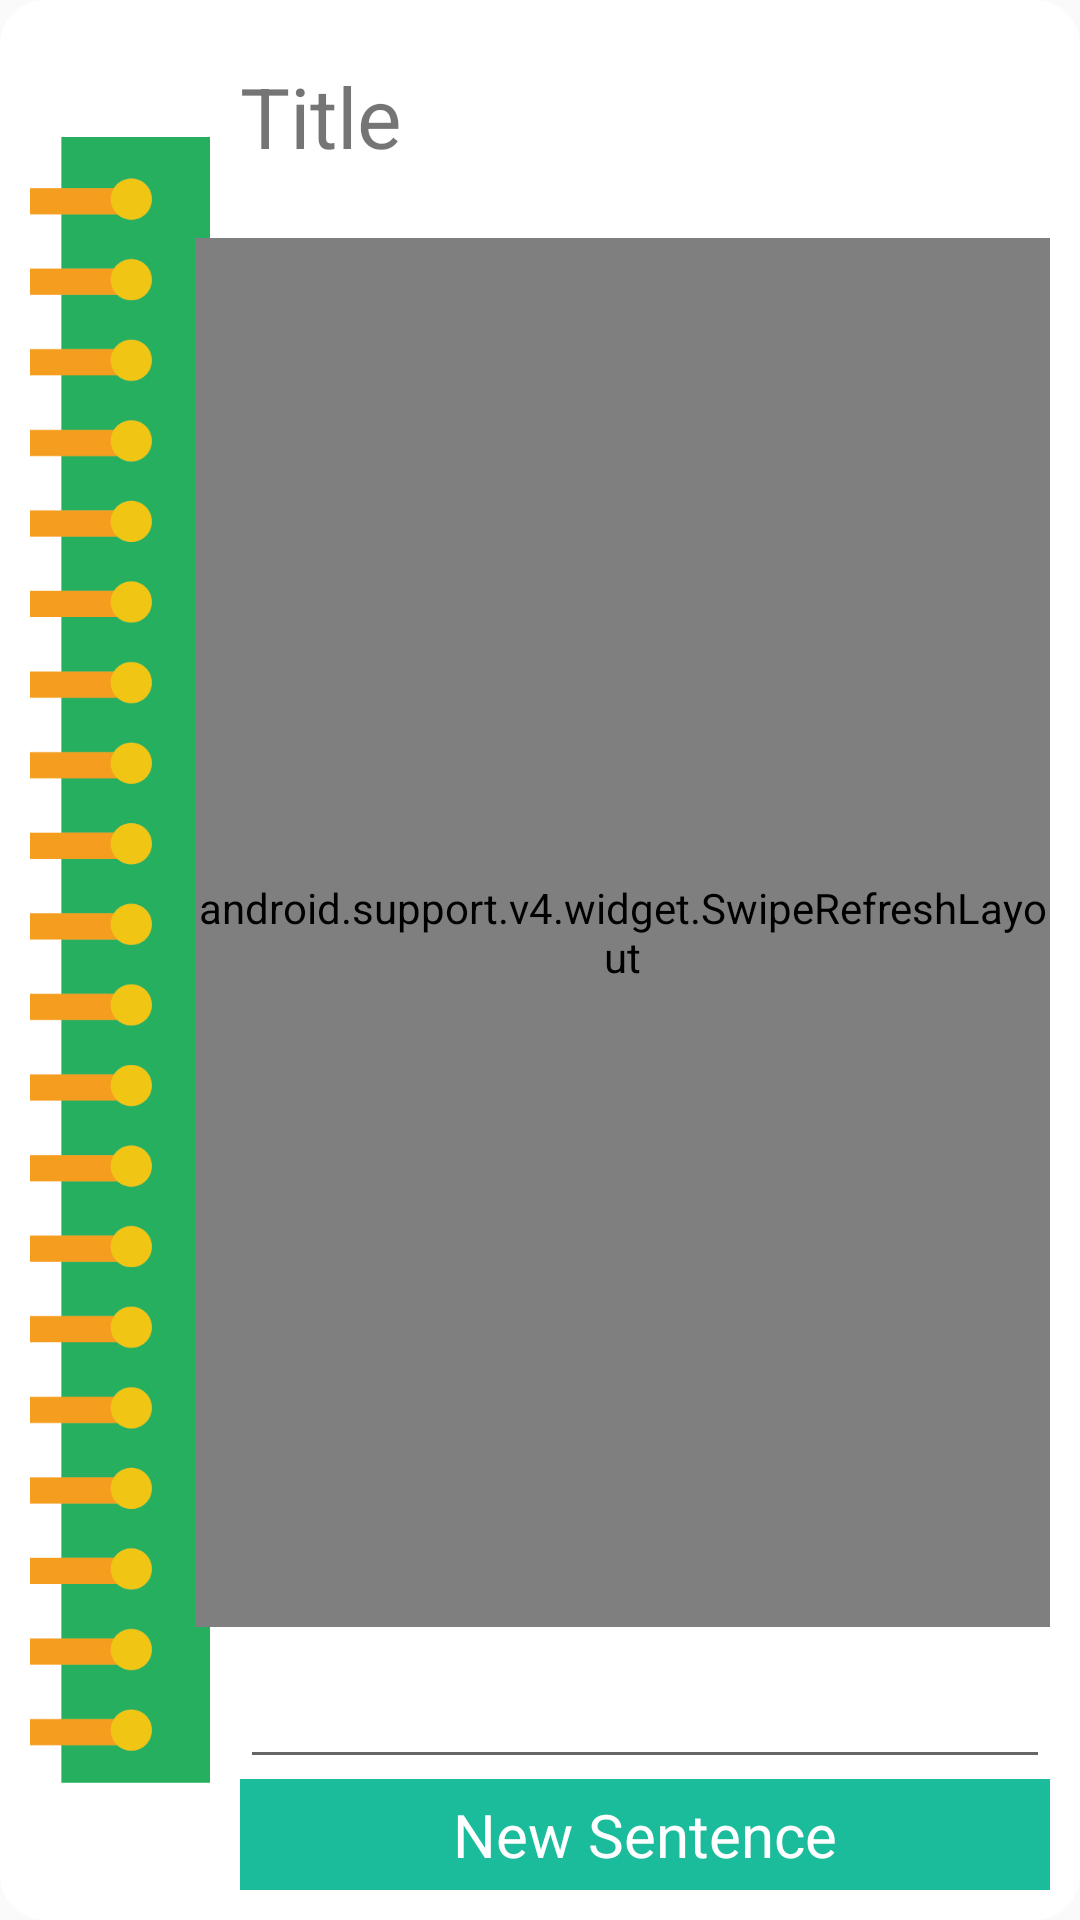

Here is an Android app screen rendered from its layout file. Give the layout XML and the strings, colors and styles it references.
<!-- AndroidManifest.xml: application theme AppTheme -->
<!-- res/layout/activity_story.xml -->
<RelativeLayout
    xmlns:android="http://schemas.android.com/apk/res/android"
    xmlns:tools="http://schemas.android.com/tools"
    android:layout_width="match_parent"
    android:layout_height="match_parent"
    android:background="@drawable/rounded"
    android:layout_marginLeft="10dp"
    android:layout_marginRight="10dp"
    android:layout_marginTop="10dp"
    android:layout_marginBottom="5dp"
    android:padding="10dp"
    tools:context="myapplication.example.sultan.greentext.Story"
    >

    <ImageView
        android:layout_width="60dp"
        android:layout_height="match_parent"
        android:src="@drawable/binding"
    />

    <TextView
        android:id="@+id/newSentenceButton"
        android:layout_alignParentBottom="true"
        android:layout_width="match_parent"
        android:layout_height="wrap_content"
        android:layout_marginLeft="70dp"
        android:background="#1abc9c"
        android:textColor="#ffffff"
        android:padding="5dp"
        android:gravity="center"
        android:textSize="20sp"
        android:text="New Sentence"/>

     <EditText
        android:id="@+id/newSentenceText"
        android:layout_marginLeft="70dp"
        android:layout_above="@+id/newSentenceButton"
        android:layout_width="match_parent"
        android:layout_height="wrap_content"
        android:textSize="25sp"/>




        <TextView
            android:id="@+id/storyTitle"
            android:layout_width="match_parent"
            android:layout_height="wrap_content"
            android:layout_alignParentLeft="true"
            android:layout_marginTop="10dp"
            android:layout_marginLeft="70dp"
            android:layout_marginRight="20dp"
            android:layout_marginBottom="10dp"
            android:textSize="28sp"
            android:text="Title"/>

        <View
        android:id="@+id/spacerBar"
        android:layout_below="@id/storyTitle"
        android:layout_width="match_parent"
        android:layout_height="2dp"
        android:layout_marginLeft="21dp"
        android:layout_marginRight="21dp"/>

        <ImageView
            android:id="@+id/storyImage"
            android:layout_below="@+id/spacerBar"
            android:layout_width="wrap_content"
            android:layout_height="wrap_content"
            android:layout_marginLeft="21dp"
            android:layout_marginBottom="10dp"
            />

    <android.support.v4.widget.SwipeRefreshLayout
        android:layout_marginLeft="55dp"
        android:id="@+id/storySwipeReresh"
        android:layout_width="match_parent"
        android:layout_height="wrap_content"
        android:layout_below="@+id/storyImage"
        android:layout_above="@+id/newSentenceText">

        <android.support.v7.widget.RecyclerView
            android:id="@+id/storyRecyclerView"
            android:layout_width="match_parent"
            android:layout_height="wrap_content"
            android:overScrollMode = "never">

        </android.support.v7.widget.RecyclerView>

    </android.support.v4.widget.SwipeRefreshLayout>









</RelativeLayout>
<!-- resources referenced by this layout -->
<resources>
  <!-- drawable binding: png bitmap (drawable, 24611 bytes) -->
  <!-- drawable rounded (drawable) -->
  <?xml version="1.0" encoding="UTF-8"?>
  <shape xmlns:android="http://schemas.android.com/apk/res/android">
  <solid android:color="#FFFFFF"/>
  <corners android:radius="15dip"/>
  <padding android:left="0dip" android:top="0dip" android:right="0dip" android:bottom="0dip" />
  </shape>
  <style name="AppTheme" parent="Theme.AppCompat.Light.NoActionBar">
          <item name="colorPrimary">@color/primaryColor</item>
          <item name="colorPrimaryDark">@color/primaryColorDark</item>
          <item name="colorAccent">@color/colorAccent</item>
      </style>
  <color name="primaryColor">#2a2b2a</color>
  <color name="primaryColorDark">#745632</color>
  <color name="colorAccent">#1abc9c</color>
</resources>
